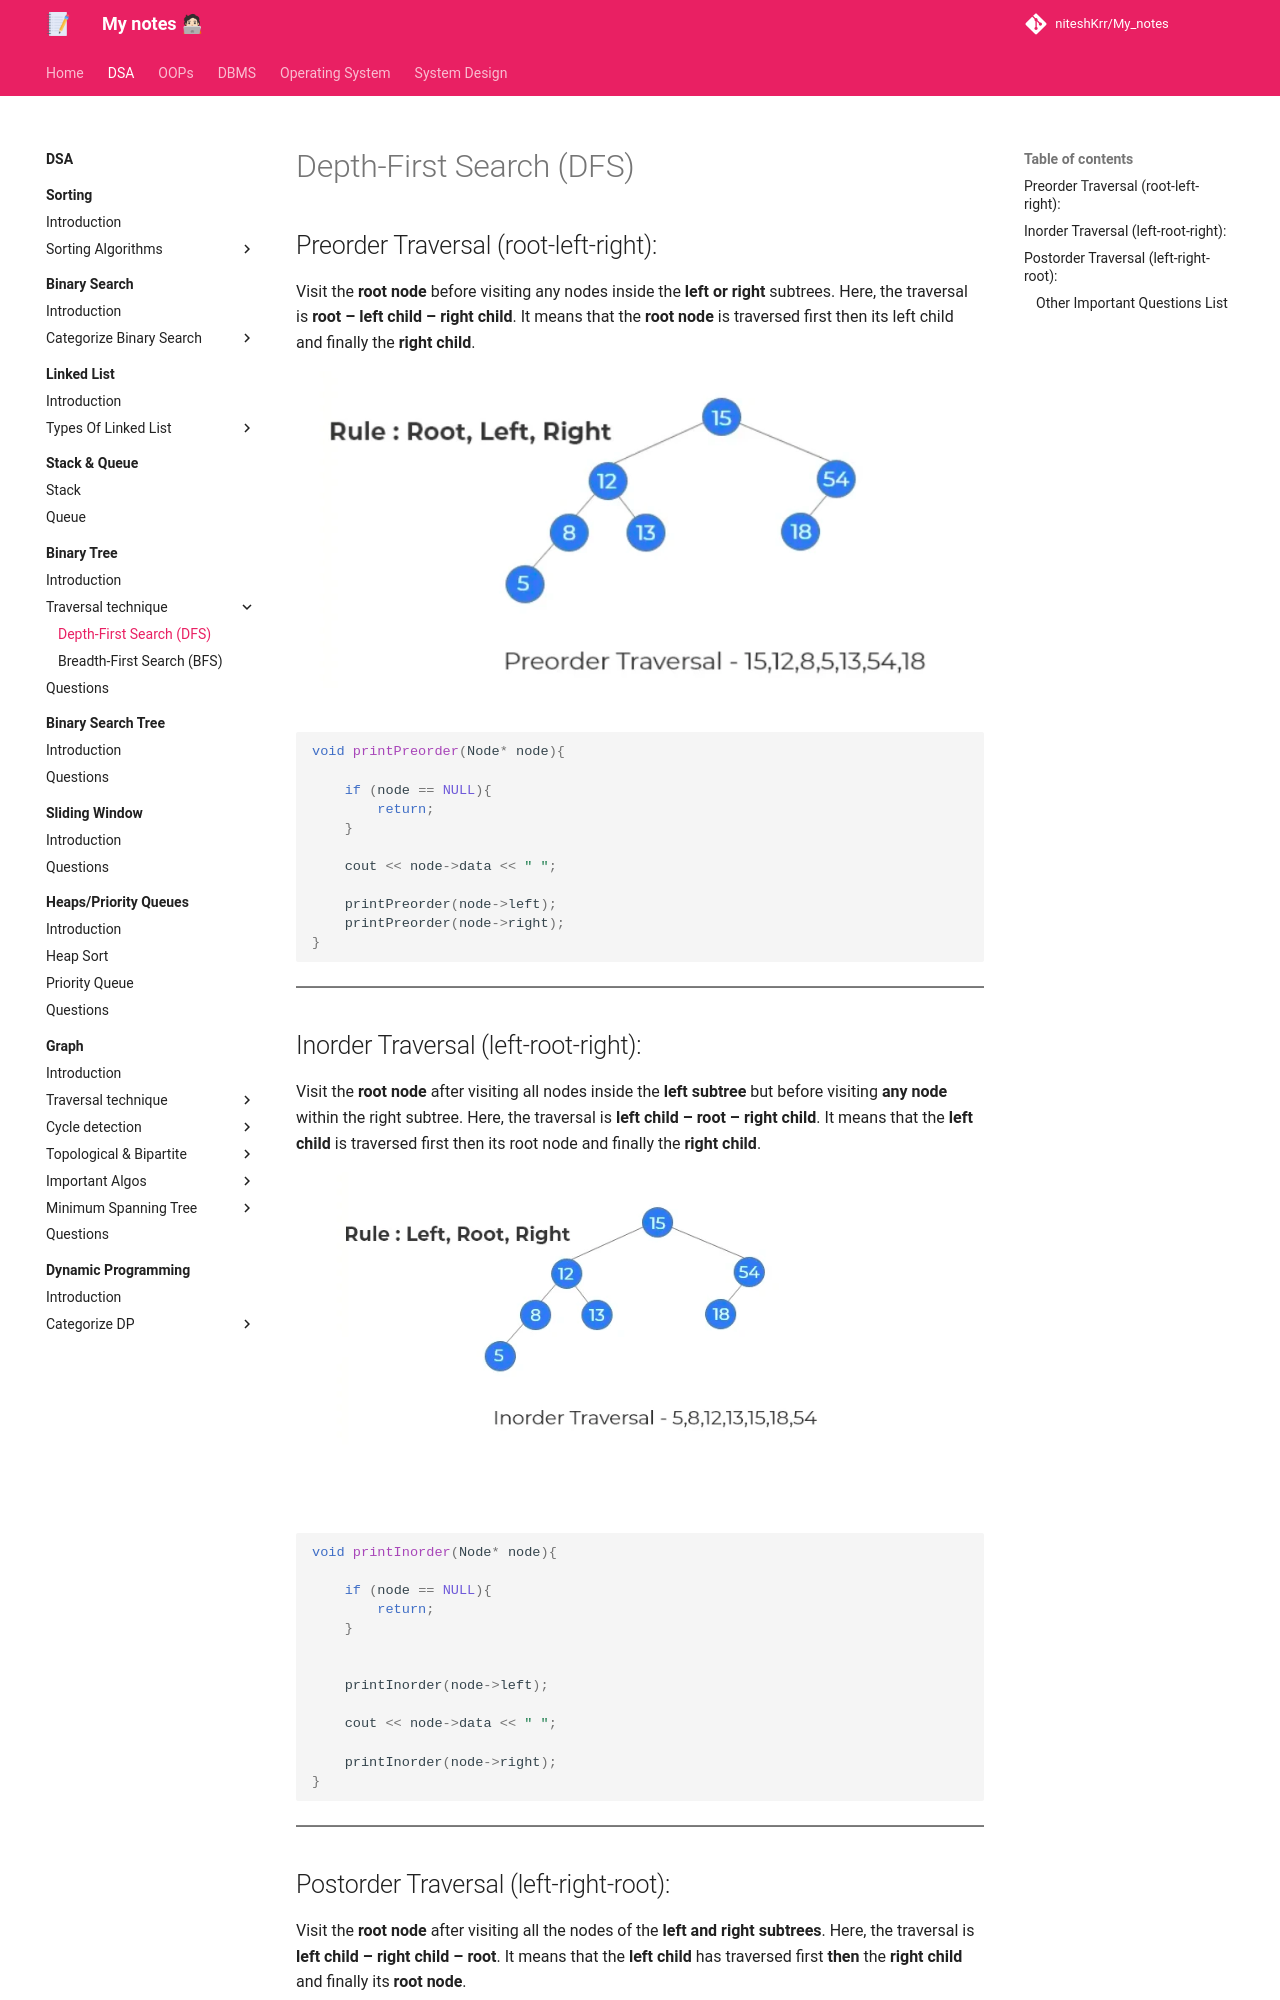

repository: niteshKrr/My_notes · page: dsa/binary_tree/traversal_technique/dfs/index.html · generator: mkdocs

# Depth-First Search (DFS)


## Preorder Traversal (root-left-right):

Visit the **root node** before visiting any nodes inside the **left or right** subtrees. Here, the traversal is **root – left child – right child**. It means that the **root node** is traversed first then its left child and finally the **right child**.


![loading...](../../../images/dsa/binary_tree/pre.png)

```cpp

void printPreorder(Node* node){

    if (node == NULL){
        return;
    }

    cout << node->data << " ";

    printPreorder(node->left);
    printPreorder(node->right);
}


```

---


## Inorder Traversal (left-root-right):

Visit the **root node** after visiting all nodes inside the **left subtree** but before visiting **any node** within the right subtree. Here, the traversal is **left child – root – right child**.  It means that the **left child** is traversed first then its root node and finally the **right child**.



![loading...](../../../images/dsa/binary_tree/in.png)


```cpp

void printInorder(Node* node){
    
    if (node == NULL){
        return;
    }


    printInorder(node->left);

    cout << node->data << " ";

    printInorder(node->right);
}


```

---



## Postorder Traversal (left-right-root):

Visit the **root node** after visiting all the nodes of the **left and right subtrees**.  Here, the traversal is **left child – right child – root**.  It means that the **left child** has traversed first **then** the **right child** and finally its **root node**.



![loading...](../../../images/dsa/binary_tree/post.png)


```cpp

void printPostorder(Node* node){
    
    if (node == NULL){
        return;
    }


    printPostorder(node->left);
    printPostorder(node->right);

    cout << node->data << " ";

}


```

---


🥇 🥇 🥇
